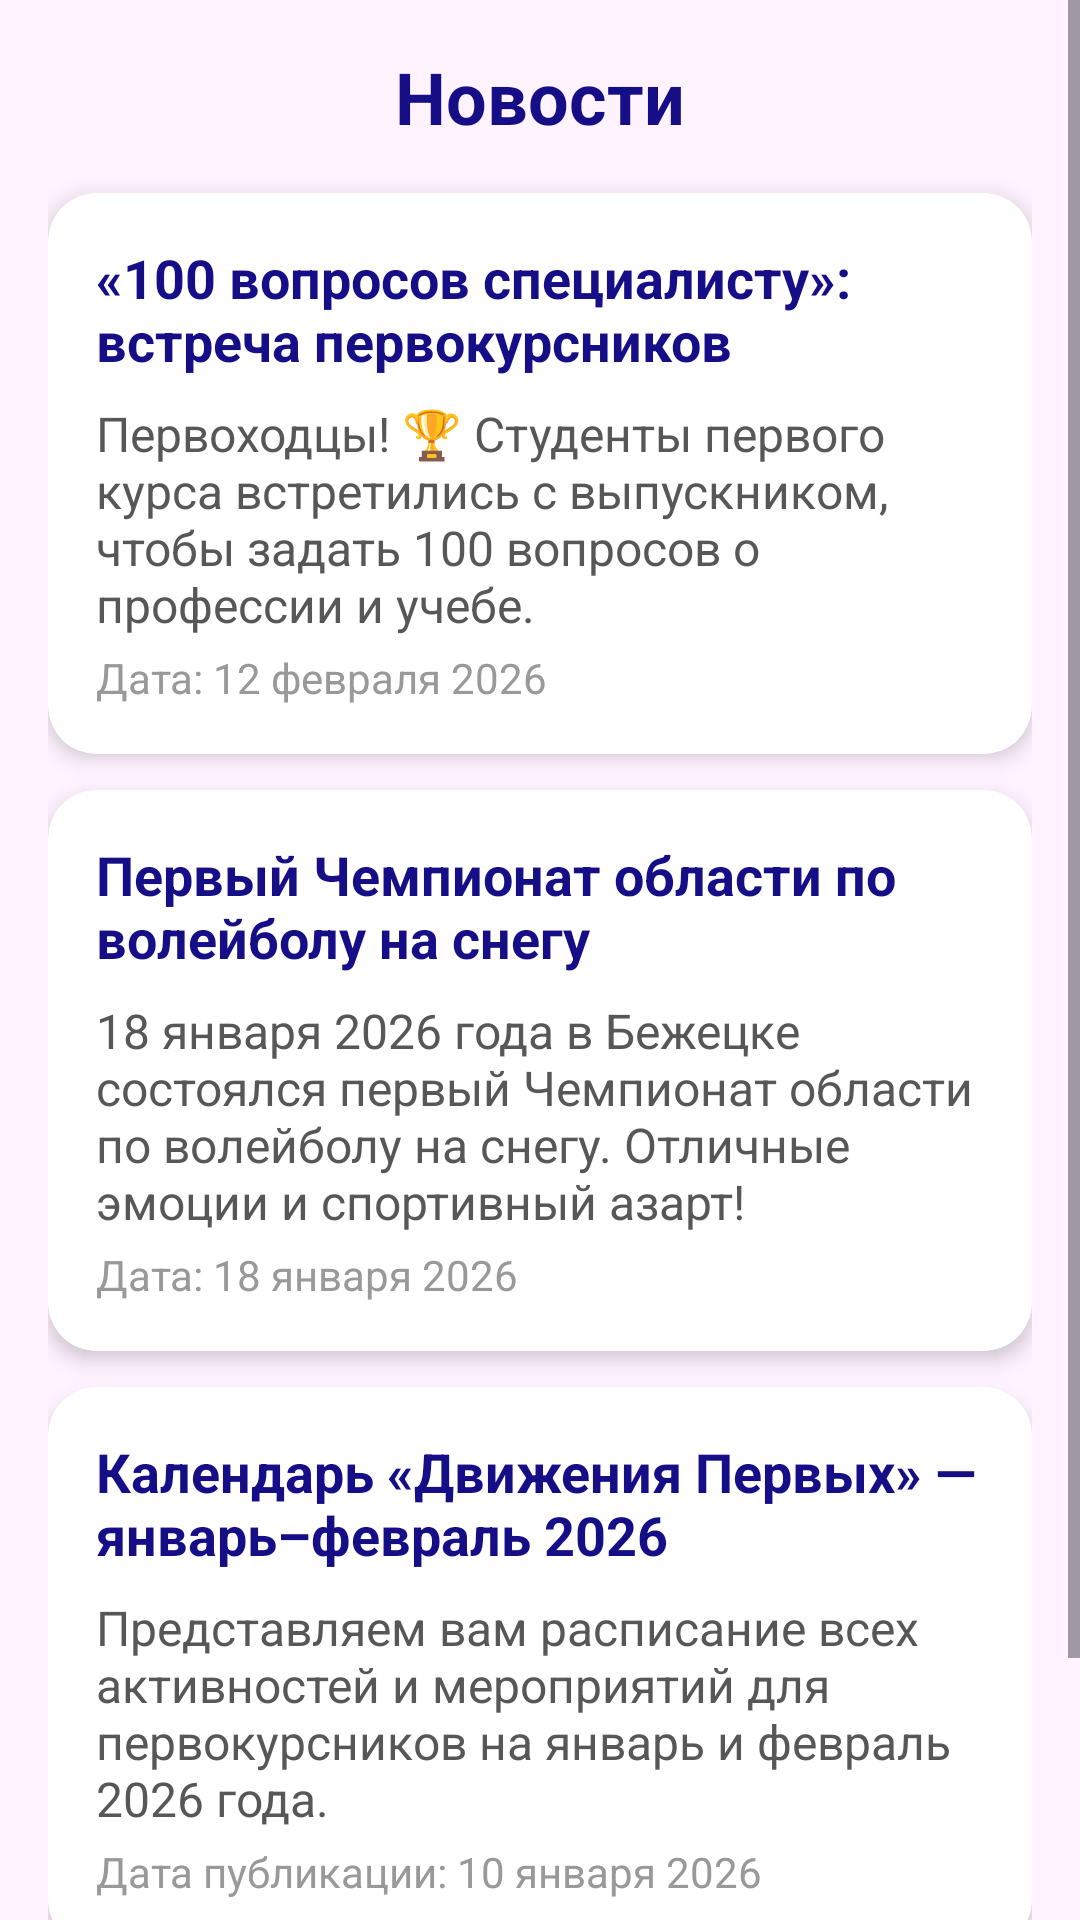

The Android layout XML behind this screen, and the referenced resources:
<!-- AndroidManifest.xml: application theme Theme.TPEKScheduleManagement -->
<!-- res/layout/activity_news.xml -->
<ScrollView
    xmlns:android="http://schemas.android.com/apk/res/android"
    xmlns:app="http://schemas.android.com/apk/res-auto"
    android:layout_width="match_parent"
    android:layout_height="match_parent"
    android:background="#fff3ff">

    <LinearLayout
        android:layout_width="match_parent"
        android:layout_height="wrap_content"
        android:orientation="vertical"
        android:padding="16dp">

        <TextView
            android:layout_width="match_parent"
            android:layout_height="wrap_content"
            android:text="Новости"
            android:textColor="#160E87"
            android:textSize="24sp"
            android:textStyle="bold"
            android:gravity="center"
            android:layout_marginBottom="16dp"/>

        
        <androidx.cardview.widget.CardView
            android:layout_width="match_parent"
            android:layout_height="wrap_content"
            android:layout_marginBottom="12dp"
            app:cardCornerRadius="16dp"
            app:cardElevation="4dp"
            app:cardBackgroundColor="#FFFFFF">

            <LinearLayout
                android:layout_width="match_parent"
                android:layout_height="wrap_content"
                android:orientation="vertical"
                android:padding="16dp">

                <TextView
                    android:layout_width="wrap_content"
                    android:layout_height="wrap_content"
                    android:text="«100 вопросов специалисту»: встреча первокурсников"
                    android:textColor="#160E87"
                    android:textSize="18sp"
                    android:textStyle="bold"
                    android:layout_marginBottom="8dp"/>

                <TextView
                    android:layout_width="wrap_content"
                    android:layout_height="wrap_content"
                    android:text="Первоходцы! 🏆 Студенты первого курса встретились с выпускником, чтобы задать 100 вопросов о профессии и учебе."
                    android:textColor="#575757"
                    android:textSize="16sp"
                    android:layout_marginBottom="4dp"/>

                <TextView
                    android:layout_width="wrap_content"
                    android:layout_height="wrap_content"
                    android:text="Дата: 12 февраля 2026"
                    android:textColor="#999999"
                    android:textSize="14sp"/>
            </LinearLayout>
        </androidx.cardview.widget.CardView>

        
        <androidx.cardview.widget.CardView
            android:layout_width="match_parent"
            android:layout_height="wrap_content"
            android:layout_marginBottom="12dp"
            app:cardCornerRadius="16dp"
            app:cardElevation="4dp"
            app:cardBackgroundColor="#FFFFFF">

            <LinearLayout
                android:layout_width="match_parent"
                android:layout_height="wrap_content"
                android:orientation="vertical"
                android:padding="16dp">

                <TextView
                    android:layout_width="wrap_content"
                    android:layout_height="wrap_content"
                    android:text="Первый Чемпионат области по волейболу на снегу"
                    android:textColor="#160E87"
                    android:textSize="18sp"
                    android:textStyle="bold"
                    android:layout_marginBottom="8dp"/>

                <TextView
                    android:layout_width="wrap_content"
                    android:layout_height="wrap_content"
                    android:text="18 января 2026 года в Бежецке состоялся первый Чемпионат области по волейболу на снегу. Отличные эмоции и спортивный азарт!"
                    android:textColor="#575757"
                    android:textSize="16sp"
                    android:layout_marginBottom="4dp"/>

                <TextView
                    android:layout_width="wrap_content"
                    android:layout_height="wrap_content"
                    android:text="Дата: 18 января 2026"
                    android:textColor="#999999"
                    android:textSize="14sp"/>
            </LinearLayout>
        </androidx.cardview.widget.CardView>

        
        <androidx.cardview.widget.CardView
            android:layout_width="match_parent"
            android:layout_height="wrap_content"
            android:layout_marginBottom="12dp"
            app:cardCornerRadius="16dp"
            app:cardElevation="4dp"
            app:cardBackgroundColor="#FFFFFF">

            <LinearLayout
                android:layout_width="match_parent"
                android:layout_height="wrap_content"
                android:orientation="vertical"
                android:padding="16dp">

                <TextView
                    android:layout_width="wrap_content"
                    android:layout_height="wrap_content"
                    android:text="Календарь «Движения Первых» — январь–февраль 2026"
                    android:textColor="#160E87"
                    android:textSize="18sp"
                    android:textStyle="bold"
                    android:layout_marginBottom="8dp"/>

                <TextView
                    android:layout_width="wrap_content"
                    android:layout_height="wrap_content"
                    android:text="Представляем вам расписание всех активностей и мероприятий для первокурсников на январь и февраль 2026 года."
                    android:textColor="#575757"
                    android:textSize="16sp"
                    android:layout_marginBottom="4dp"/>

                <TextView
                    android:layout_width="wrap_content"
                    android:layout_height="wrap_content"
                    android:text="Дата публикации: 10 января 2026"
                    android:textColor="#999999"
                    android:textSize="14sp"/>
            </LinearLayout>
        </androidx.cardview.widget.CardView>

        <Button
            android:id="@+id/btnExit"
            android:layout_width="match_parent"
            android:layout_height="wrap_content"
            android:layout_marginTop="16dp"
            android:text="Вернуться в Личный кабинет"
            android:background="@drawable/button_style"
            android:textColor="@color/white"
            android:textSize="18sp"/>
    </LinearLayout>
</ScrollView>
<!-- resources referenced by this layout -->
<resources>
  <!-- drawable button_style (drawable) -->
  <shape xmlns:android="http://schemas.android.com/apk/res/android">
      <solid android:color="#160E87"/>
      <corners android:radius="0dp"/>
  </shape>
  <style name="Theme.TPEKScheduleManagement" parent="Base.Theme.TPEKScheduleManagement" />
  <style name="Base.Theme.TPEKScheduleManagement" parent="Theme.Material3.DayNight.NoActionBar">
          
          
      </style>
  <!-- not gathered from this repository: default colours our renderer supplied (Android Studio template values) -->
  <color name="white">#FFFFFFFF</color>
</resources>
